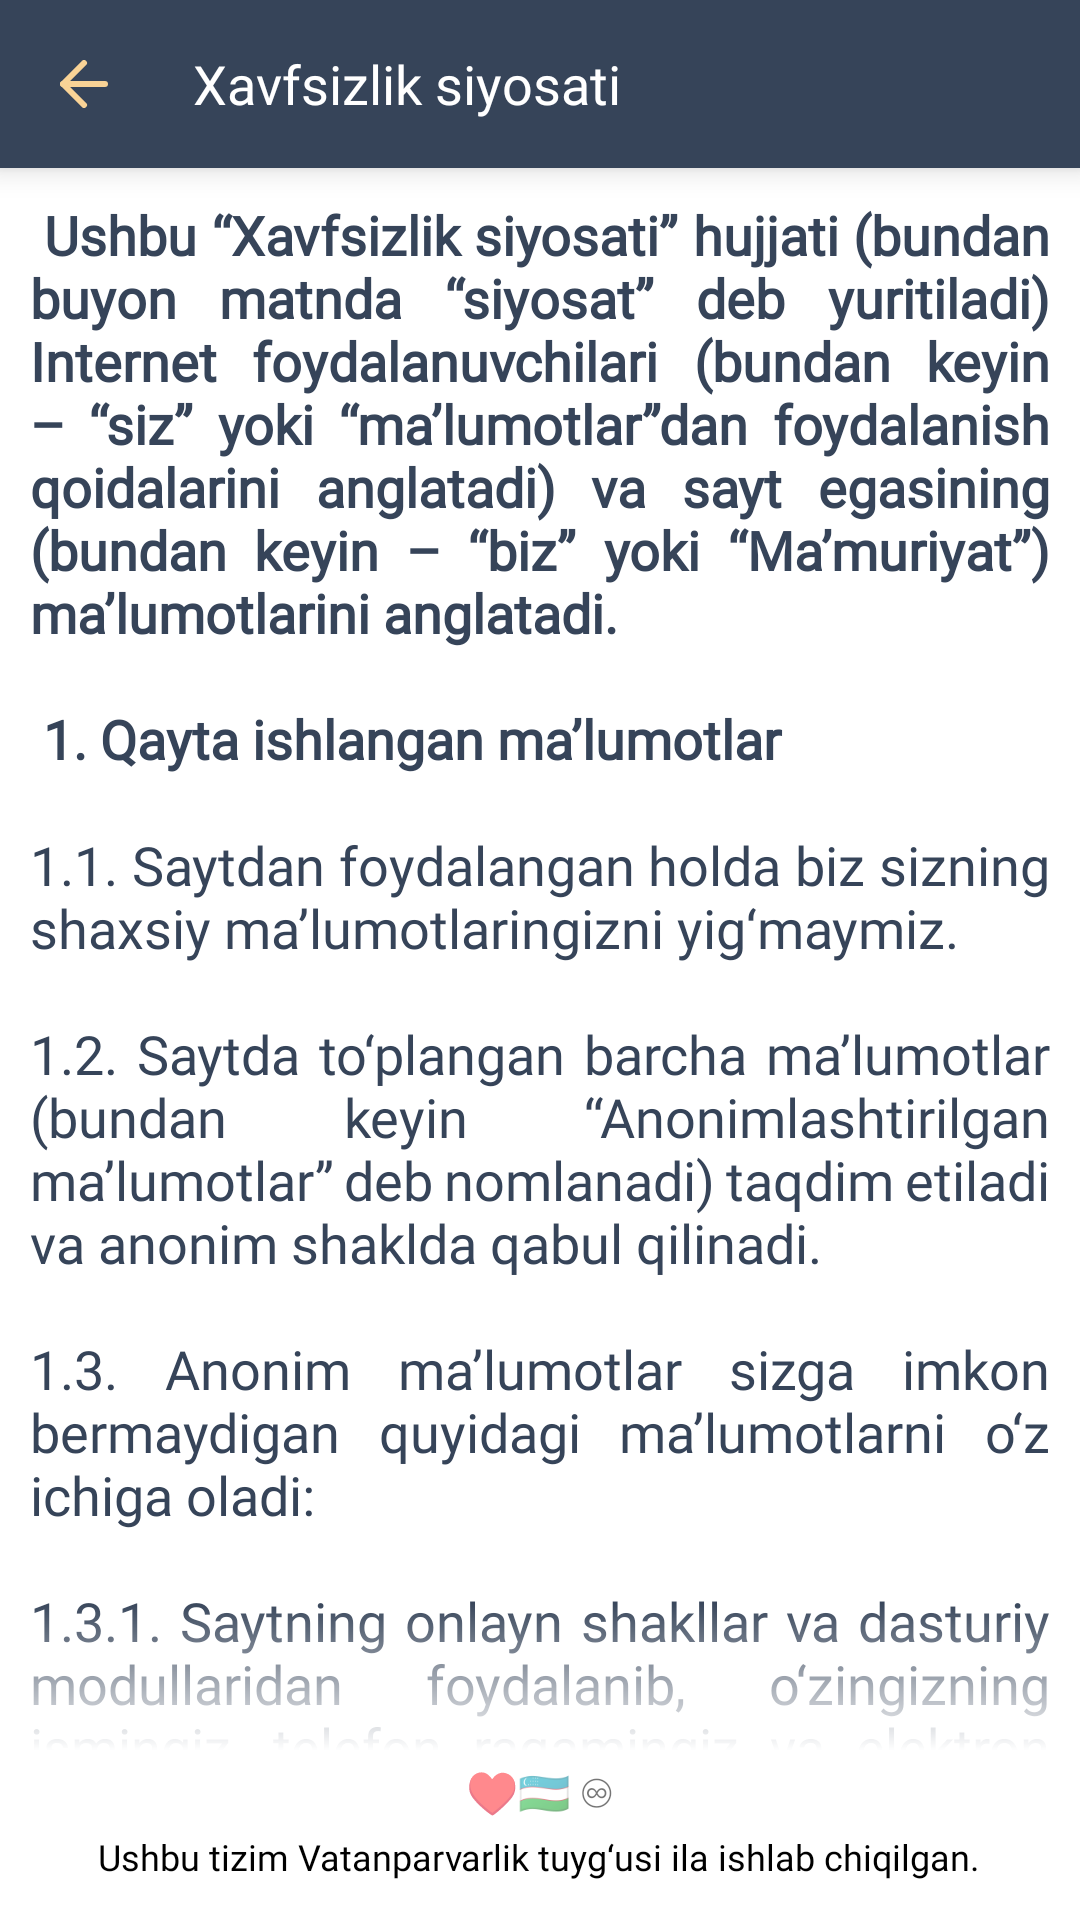

Reconstruct the res/layout file that produces this screen, plus the resources it refers to.
<!-- AndroidManifest.xml: application theme Theme.Matnuz -->
<!-- res/layout/screen_policy.xml -->
<?xml version="1.0" encoding="utf-8"?>
<androidx.constraintlayout.widget.ConstraintLayout xmlns:android="http://schemas.android.com/apk/res/android"
    xmlns:app="http://schemas.android.com/apk/res-auto"
    xmlns:tools="http://schemas.android.com/tools"
    android:layout_width="match_parent"
    android:layout_height="match_parent"
    tools:context=".presentation.screens.about.policy.PolicyScreen">

    <androidx.appcompat.widget.LinearLayoutCompat
        android:id="@+id/appBar"
        android:layout_width="match_parent"
        android:layout_height="?actionBarSize"
        android:background="@color/main_color"
        android:elevation="6dp"
        android:orientation="horizontal"
        app:layout_constraintEnd_toEndOf="parent"
        app:layout_constraintStart_toStartOf="parent"
        app:layout_constraintTop_toTopOf="parent">

        <androidx.appcompat.widget.AppCompatImageView
            android:id="@+id/backBtn"
            android:layout_width="wrap_content"
            android:layout_height="match_parent"
            android:layout_gravity="center"
            android:adjustViewBounds="true"
            android:clickable="true"
            android:focusable="true"
            android:foreground="?actionBarItemBackground"
            android:padding="20dp"
            android:src="@drawable/ic_back"
            tools:ignore="UnusedAttribute" />

        <TextView
            android:layout_width="wrap_content"
            android:layout_height="wrap_content"
            android:layout_gravity="center"
            android:layout_marginStart="8dp"
            android:fontFamily="@font/rubik"
            android:gravity="center"
            android:text="@string/xavfsizlik_siyosati"
            android:textColor="@color/white"
            android:textSize="18sp" />
    </androidx.appcompat.widget.LinearLayoutCompat>

    <androidx.core.widget.NestedScrollView
        android:id="@+id/nestedText"
        android:layout_width="match_parent"
        android:layout_height="0dp"
        android:background="@color/bg_color"
        android:clipToPadding="false"
        android:fadeScrollbars="true"
        android:fadingEdge="vertical"
        android:fadingEdgeLength="50dp"
        android:requiresFadingEdge="vertical"
        app:layout_constraintBottom_toTopOf="@+id/linerBottom"
        app:layout_constraintEnd_toEndOf="parent"
        app:layout_constraintStart_toStartOf="parent"
        app:layout_constraintTop_toBottomOf="@id/appBar">

        <TextView
            android:layout_width="wrap_content"
            android:layout_height="wrap_content"
            android:fontFamily="@font/rubik"
            android:justificationMode="inter_word"
            android:padding="10dp"
            android:text="@string/text_policy_all"
            android:textColor="@color/text_color"
            android:textSize="18sp" />

    </androidx.core.widget.NestedScrollView>

    <androidx.appcompat.widget.LinearLayoutCompat
        android:id="@+id/linerBottom"
        android:layout_width="match_parent"
        android:layout_height="wrap_content"
        android:background="@color/bg_color"
        android:gravity="center"
        android:orientation="vertical"
        app:layout_constraintBottom_toBottomOf="parent"
        app:layout_constraintEnd_toEndOf="parent"
        app:layout_constraintStart_toStartOf="parent">

        <TextView
            android:id="@+id/redImage"
            android:layout_width="wrap_content"
            android:layout_height="wrap_content"
            android:layout_marginTop="4dp"
            android:text="@string/thumbsup" />

        <TextView
            android:id="@+id/textBottom"
            android:layout_width="wrap_content"
            android:layout_height="wrap_content"
            android:layout_marginTop="4dp"
            android:layout_marginBottom="13dp"
            android:fontFamily="@font/rubik"
            android:text="@string/country_text"
            android:textColor="@color/text_color_3"
            android:textSize="12sp" />
    </androidx.appcompat.widget.LinearLayoutCompat>


</androidx.constraintlayout.widget.ConstraintLayout>
<!-- resources referenced by this layout -->
<resources>
  <color name="bg_color">@color/white</color>
  <color name="main_color">#364459</color>
  <color name="text_color">@color/main_color</color>
  <color name="text_color_3">@color/black</color>
  
  
      //Main2 color
  <color name="white">#FFFFFFFF</color>
      //status bar color
  <string name="country_text">Ushbu tizim Vatanparvarlik tuyg‘usi ila ishlab chiqilgan.</string>
  <string name="thumbsup"><node>♥️🇺🇿 ♾</node></string>
  
      //Main text
  <string name="xavfsizlik_siyosati">Xavfsizlik siyosati</string>
  <color name="black">#FF000000</color>
</resources>
